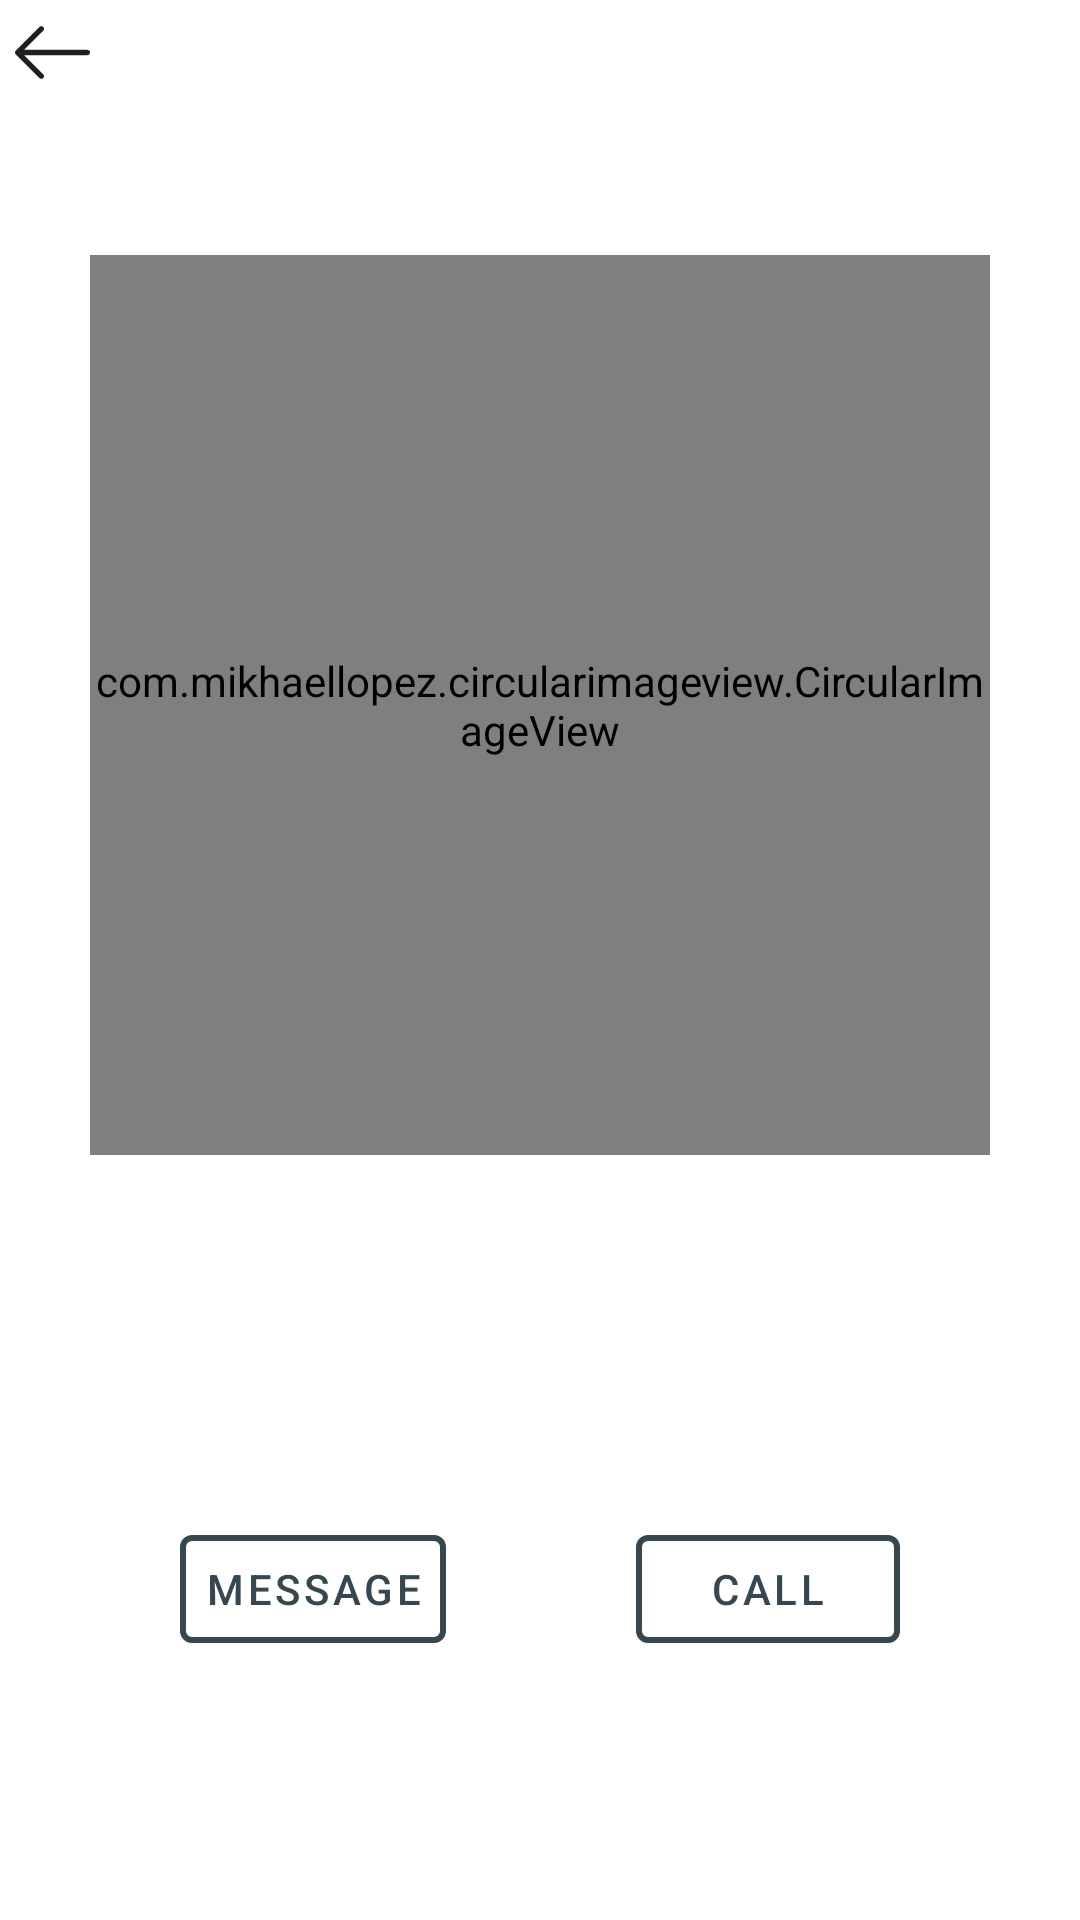

Reconstruct the res/layout file that produces this screen, plus the resources it refers to.
<!-- AndroidManifest.xml: application theme LostFoundTheme -->
<!-- res/layout/activity_profile_view.xml -->
<?xml version="1.0" encoding="utf-8"?>
<ScrollView
    xmlns:android="http://schemas.android.com/apk/res/android"
    xmlns:app="http://schemas.android.com/apk/res-auto"
    xmlns:tools="http://schemas.android.com/tools"
    android:layout_width="match_parent"
    android:layout_height="match_parent"
    tools:context=".Activities.ProfileViewActivity">

    <LinearLayout
        android:layout_width="match_parent"
        android:layout_height="match_parent"
        android:layout_centerHorizontal="true"
        android:layout_centerVertical="true"
        android:orientation="vertical">

        <ImageView
            android:id="@+id/imageViewBack"
            android:layout_width="25dp"
            android:layout_height="25dp"
            android:layout_margin="5dp"
            android:src="@drawable/back" />

        <com.mikhaellopez.circularimageview.CircularImageView
            android:id="@+id/imageView"
            android:layout_width="300dp"
            android:layout_height="300dp"
            android:layout_marginTop="50dp"
            android:layout_gravity="center_horizontal"
            app:srcCompat="@drawable/avatar"/>

        <TextView
            android:id="@+id/textViewUser"
            android:layout_width="wrap_content"
            android:layout_height="wrap_content"
            android:layout_gravity="center_horizontal"
            android:ems="10"
            android:gravity="center"
            android:textSize="30dp" />

        <TextView
            android:id="@+id/textViewSchool"
            android:layout_width="wrap_content"
            android:layout_height="wrap_content"
            android:layout_gravity="center_horizontal"
            android:ems="10"
            android:gravity="center"
            android:textSize="30dp" />


        <RelativeLayout
            android:layout_width="match_parent"
            android:layout_height="wrap_content"
            android:layout_marginTop="40dp"
            android:layout_marginBottom="30dp">

            <com.google.android.material.button.MaterialButton
                android:id="@+id/buttonMessage"
                style="@style/Widget.LostFound.Button.TextButton"
                android:layout_width="wrap_content"
                android:layout_height="wrap_content"
                android:layout_alignParentLeft="true"
                android:layout_marginLeft="60dp"
                android:text="Message"
                app:strokeColor="@color/button"
                app:strokeWidth="2dp"/>

            <com.google.android.material.button.MaterialButton
                android:id="@+id/buttonCall"
                style="@style/Widget.LostFound.Button.TextButton"
                android:layout_width="wrap_content"
                android:layout_height="wrap_content"
                android:layout_alignParentRight="true"
                android:layout_marginRight="60dp"
                android:text="Call"
                app:strokeColor="@color/button"
                app:strokeWidth="2dp"/>

        </RelativeLayout>

    </LinearLayout>

</ScrollView>
<!-- resources referenced by this layout -->
<resources>
  <color name="button">@color/textColorPrimary</color>
  <!-- drawable avatar: vector/xml drawable (drawable, 2448 chars, omitted) -->
  <!-- drawable back (drawable) -->
  <vector android:height="31dp" android:viewportHeight="31.494"
      android:viewportWidth="31.494" android:width="31dp" xmlns:android="http://schemas.android.com/apk/res/android">
      <path android:fillColor="#1E201D" android:pathData="M10.273,5.009c0.444,-0.444 1.143,-0.444 1.587,0c0.429,0.429 0.429,1.143 0,1.571l-8.047,8.047h26.554c0.619,0 1.127,0.492 1.127,1.111c0,0.619 -0.508,1.127 -1.127,1.127H3.813l8.047,8.032c0.429,0.444 0.429,1.159 0,1.587c-0.444,0.444 -1.143,0.444 -1.587,0l-9.952,-9.952c-0.429,-0.429 -0.429,-1.143 0,-1.571L10.273,5.009z"/>
  </vector>
  <style name="Widget.LostFound.Button.TextButton" parent="Widget.MaterialComponents.Button.TextButton">
          <item name="android:textColor">?android:attr/textColorPrimary</item>
      </style>
  <style name="LostFoundTheme" parent="Theme.MaterialComponents.Light.NoActionBar">
          
          <item name="colorPrimary">@color/colorPrimary</item>
          <item name="colorPrimaryDark">@color/colorPrimaryDark</item>
          <item name="colorAccent">@color/colorAccent</item>
          <item name="android:windowLightStatusBar" tools:targetApi="m">true</item>
          <item name="colorControlActivated">@color/colorControlActivated</item>
          <item name="android:textColorPrimary">@color/textColorPrimary</item>
      </style>
  <color name="textColorPrimary">#37474f</color>
  <color name="colorPrimary">#707070</color>
  <color name="colorPrimaryDark">#707070</color>
  <color name="colorAccent">#808e95</color>
  <color name="colorControlActivated">#707070</color>
</resources>
